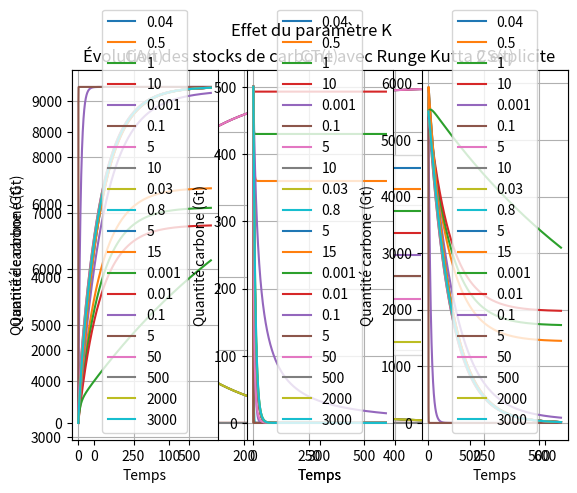

This chart was generated by the following Python code:
import numpy as np
import matplotlib.pyplot as plt
import time

alpha = 0.04
beta = 0.1
gamma = 0.03
delta = 0.01
K = 500.0

def systeme(t,y):
    CA, CT, CS = y
    S = alpha * CT * (1 - CT/K)
    dCA = -S + beta * CT + delta * CS
    dCT = S - beta * CT - delta * CT - gamma * CT
    dCS = gamma * CT - delta * CS + delta * CT
    return np.array([dCA, dCT, dCS])


##### METHODES EXPLICITES #####

def euler_explicite(f, x0, t0, tf, N):
    start = time.time()
    t = np.linspace(t0, tf, N+1)
    y = np.zeros((N+1, len(x0)))
    y[0] = x0
    h = (tf - t0) / N
    for n in range(N):
        y[n+1] = y[n] + h * f(t[n], y[n])
    stop = time.time()
    final_time=stop-start
    return t, y, final_time


def AdamsBashforth(f, x0, t0, tf, N):
    start = time.time()
    t = np.linspace(t0, tf, N+1)
    h = (tf - t0) / N
    y = np.zeros((N+1, len(x0)))

    # Initialisation : 1er pas avec Euler
    _ , y_euler,_ = euler_explicite(f, x0, t0, t0+h, 1)
    y[0] = x0
    y[1] = y_euler[1]
    for i in range(1, N):
        t[i+1] = t[i] + h
        y[i+1] = y[i] + h/2 * (3*f(t[i], y[i]) - f(t[i-1], y[i-1]))
    stop = time.time()
    final_time = stop-start
    return t, y, final_time

def RungeKutta2_explicite(f, x0, t0, tf, N):
    start = time.time()
    t = np.linspace(t0, tf, N+1)
    h = (tf - t0) / N
    y = np.zeros((N+1, len(x0)))
    y[0] = x0
    for i in range(N):
        t[i+1] = t[i] + h
        k1 = h * f(t[i],y[i])
        k2 = h* f(t[i]+h,y[i]+k1)
        y[i+1] = y[i] + 1/2 * (k1+k2)
    stop = time.time()
    final_time = stop-start
    return t,y, final_time



def graphique(Ca,Ct,Cs,t,methode):
    plt.plot(t, Ca, label='CA(t) (Atmosphère)')
    plt.plot(t, Ct, label='CT(t) (Arbres)')
    plt.plot(t, Cs, label='CS(t) (Sols)')
    #plt.plot(sol.t,somme)
    plt.xlabel('Temps')
    plt.ylabel('Quantité de carbone (Gt)')
    plt.legend()
    plt.title('Évolution des stocks de carbone avec '+methode)
    plt.grid()
    plt.show()



############## TESTS ##############

# Conditions initiales
x0 = [3250, 500, 5500]  # CA0, CT0, CS0  
t0=0
tf=600
N=6000


# Test Euler Explicite

t_euler, y_euler, time_euler = euler_explicite(systeme, x0, t0, tf, N)
CA, CT, CS = y_euler[:, 0], y_euler[:, 1], y_euler[:, 2]

graphique(CA,CT,CS,t_euler,"euler explicite")


# Test Adams Bashforth

t_AB, y_AB, time_AB = AdamsBashforth(systeme, x0, t0, tf, N)
CA_AB, CT_AB, CS_AB = y_AB[:, 0], y_AB[:, 1], y_AB[:, 2]

graphique(CA_AB,CT_AB,CS_AB,t_AB,"Adams Bashforth")


# Test Runge Kutta 2 explicite

t_RG, y_RG, time_RG = RungeKutta2_explicite(systeme, x0, t0, tf, N)
CA_RG, CT_RG, CS_RG = y_RG[:, 0], y_RG[:, 1], y_RG[:, 2]

graphique(CA_RG,CT_RG,CS_RG,t_RG,"Runge Kutta 2 explicite")


print("temps Euler Explicite : ",time_euler)
print("temps AdamsBashforth : ",time_AB)
print("temps RungeKutta : ",time_RG)



# Tests avec différents paramètres

def systeme_para(alpha, beta, gamma, delta, K):
    def systeme(t, y):
        CA, CT, CS = y
        S = alpha * CT * (1 - CT/K)
        dCA = -S + beta * CT + delta * CS
        dCT = S - beta * CT - delta * CT - gamma * CT
        dCS = gamma * CT - delta * CS + delta * CT
        return np.array([dCA, dCT, dCS])
    return systeme


def graph_para(liste,nom_parametre):
    for i in liste :
        if(nom_parametre == "alpha"):
            systeme_i = systeme_para(i,beta,gamma,delta,K)
        if(nom_parametre == "beta"):
            systeme_i = systeme_para(alpha,i,gamma,delta,K)
        if(nom_parametre == "gamma"):
            systeme_i = systeme_para(alpha,beta,i,delta,K)
        if(nom_parametre == "delta"):
            systeme_i = systeme_para(alpha,beta,gamma,i,K)
        if(nom_parametre == "K"):
            systeme_i = systeme_para(alpha,beta,gamma,delta,i)


        t_RG, y_RG, time_RG = RungeKutta2_explicite(systeme_i, x0, t0, tf, N)
        CA_RG, CT_RG, CS_RG = y_RG[:, 0], y_RG[:, 1], y_RG[:, 2]
        plt.subplot(1, 3, 1)
        plt.plot(t_RG, CA_RG, label=i)
        plt.title("CA(t)")
        plt.xlabel("Temps"); plt.ylabel("Quantité carbone (Gt)")

        plt.subplot(1, 3, 2)
        plt.plot(t_RG, CT_RG, label=i)
        plt.title("CT(t)")
        plt.xlabel("Temps"); plt.ylabel("Quantité carbone (Gt)")

        plt.subplot(1, 3, 3)
        plt.plot(t_RG, CS_RG, label=i)
        plt.title("CS(t)")
        plt.xlabel("Temps"); plt.ylabel("Quantité carbone (Gt)")
    plt.subplot(1,3,1)
    plt.legend()
    plt.grid()

    plt.subplot(1,3,2)
    plt.legend()
    plt.grid()

    plt.subplot(1,3,3)
    plt.legend()
    plt.grid()

    plt.suptitle("Effet du paramètre "+nom_parametre)
    plt.show()

# parametre alpha
para_alpha = [0.04, 0.5,1,10]
beta = 0.1
gamma = 0.03
delta = 0.01
K = 500

graph_para(para_alpha,"alpha")

# parametre beta
alpha = 0.04
para_beta = [0.001,0.1,5,10]
gamma = 0.03
delta = 0.01
K = 500

graph_para(para_beta,"beta")

# parametre gamma
alpha = 0.04
beta = 0.1
para_gamma = [0.03,0.8,5,15]
delta = 0.01
K = 500

graph_para(para_gamma,"gamma")

# parametre delta 
alpha = 0.04
beta = 0.1
gamma = 0.03
para_delta = [0.001,0.01,0.1,5]
K = 500

graph_para(para_delta,"delta")

# parametre K
alpha = 0.04
beta = 0.1
gamma = 0.03
delta = 0.01
para_K = [50,500,2000,3000]

graph_para(para_K,"K")

